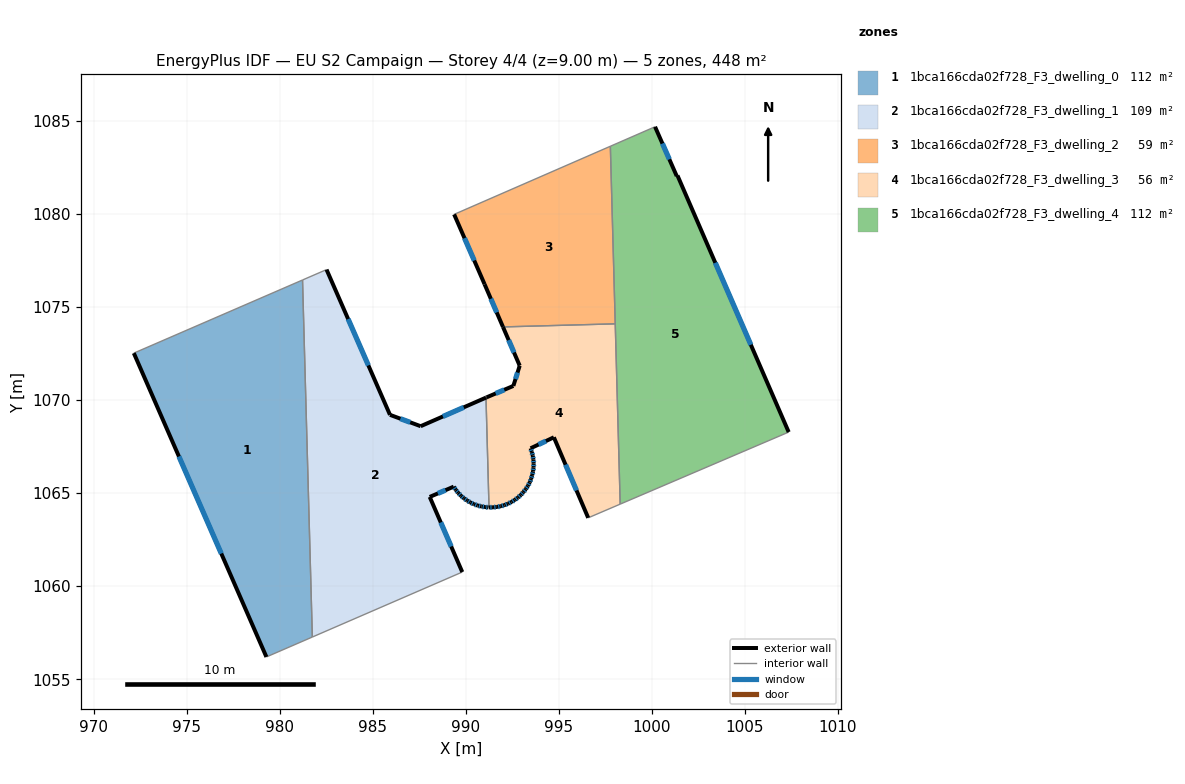
=== STOREY PLAN SPEC (per zone: floor XY polygon, exterior-wall plan segments, windows/doors) ===
zone 1: 1bca166cda02f728_F3_dwelling_0  (112.1 m²)
  floor: (981.23, 1076.46) (981.76, 1057.27) (979.29, 1056.20) (972.16, 1072.53)
  exterior wall: (972.16, 1072.53) – (979.29, 1056.20)  [17.8 m]
    window: (974.58, 1066.97) – (976.86, 1061.75)  [5.5 m²]
  interior walls: 3
zone 2: 1bca166cda02f728_F3_dwelling_1  (109.1 m²)
  floor: (991.09, 1070.14) (991.25, 1064.23) (991.22, 1064.23) (991.04, 1064.25) (990.84, 1064.29) (990.64, 1064.33) (990.44, 1064.41) (990.25, 1064.50) (990.08, 1064.60) (989.91, 1064.72) (989.74, 1064.86) (989.60, 1065.01) (989.47, 1065.17) (989.35, 1065.35) (988.06, 1064.80) (989.81, 1060.76) (981.76, 1057.27) (981.23, 1076.46) (982.52, 1077.02) (985.93, 1069.21) (987.58, 1068.60)
  exterior wall: (990.44, 1064.41) – (990.64, 1064.33)  [0.2 m]
    window: (990.51, 1064.38) – (990.57, 1064.36)  [0.1 m²]
  exterior wall: (990.25, 1064.50) – (990.44, 1064.41)  [0.2 m]
    window: (990.31, 1064.47) – (990.38, 1064.44)  [0.1 m²]
  exterior wall: (990.08, 1064.60) – (990.25, 1064.50)  [0.2 m]
    window: (990.14, 1064.57) – (990.19, 1064.53)  [0.1 m²]
  exterior wall: (989.91, 1064.72) – (990.08, 1064.60)  [0.2 m]
    window: (989.96, 1064.68) – (990.02, 1064.64)  [0.1 m²]
  exterior wall: (989.74, 1064.86) – (989.91, 1064.72)  [0.2 m]
    window: (989.80, 1064.81) – (989.85, 1064.77)  [0.1 m²]
  exterior wall: (989.60, 1065.01) – (989.74, 1064.86)  [0.2 m]
    window: (989.65, 1064.96) – (989.69, 1064.91)  [0.1 m²]
  exterior wall: (989.47, 1065.17) – (989.60, 1065.01)  [0.2 m]
    window: (989.51, 1065.12) – (989.55, 1065.07)  [0.1 m²]
  exterior wall: (989.35, 1065.35) – (989.47, 1065.17)  [0.2 m]
    window: (989.39, 1065.29) – (989.43, 1065.23)  [0.1 m²]
  exterior wall: (988.06, 1064.80) – (989.35, 1065.35)  [1.4 m]
    window: (988.50, 1064.99) – (988.92, 1065.16)  [0.4 m²]
  exterior wall: (989.81, 1060.76) – (988.06, 1064.80)  [4.4 m]
    window: (989.22, 1062.13) – (988.66, 1063.42)  [1.3 m²]
  exterior wall: (985.93, 1069.21) – (982.52, 1077.02)  [8.5 m]
    window: (984.77, 1071.87) – (983.68, 1074.36)  [2.6 m²]
  exterior wall: (987.58, 1068.60) – (985.93, 1069.21)  [1.8 m]
    window: (987.02, 1068.81) – (986.49, 1069.00)  [0.5 m²]
  exterior wall: (991.09, 1070.14) – (987.58, 1068.60)  [3.8 m]
    window: (989.89, 1069.61) – (988.77, 1069.12)  [1.2 m²]
  exterior wall: (991.22, 1064.23) – (991.25, 1064.23)  [0.0 m]
  exterior wall: (991.04, 1064.25) – (991.22, 1064.23)  [0.2 m]
    window: (991.10, 1064.25) – (991.16, 1064.24)  [0.1 m²]
  exterior wall: (990.84, 1064.29) – (991.04, 1064.25)  [0.2 m]
    window: (990.91, 1064.27) – (990.97, 1064.26)  [0.1 m²]
  exterior wall: (990.64, 1064.33) – (990.84, 1064.29)  [0.2 m]
    window: (990.71, 1064.32) – (990.77, 1064.30)  [0.1 m²]
  interior walls: 4
zone 3: 1bca166cda02f728_F3_dwelling_2  (59.0 m²)
  floor: (997.77, 1083.65) (998.04, 1074.10) (992.00, 1073.94) (991.02, 1076.23) (989.38, 1079.99)
  exterior wall: (991.02, 1076.23) – (992.00, 1073.94)  [2.5 m]
    window: (991.35, 1075.45) – (991.67, 1074.72)  [0.8 m²]
  exterior wall: (989.38, 1079.99) – (991.02, 1076.23)  [4.1 m]
    window: (989.93, 1078.71) – (990.46, 1077.51)  [1.3 m²]
  interior walls: 3
zone 4: 1bca166cda02f728_F3_dwelling_3  (56.0 m²)
  floor: (998.04, 1074.10) (998.30, 1064.41) (996.58, 1063.67) (994.74, 1068.00) (993.49, 1067.41) (993.55, 1067.21) (993.60, 1067.01) (993.64, 1066.80) (993.65, 1066.60) (993.65, 1066.38) (993.62, 1066.17) (993.57, 1065.97) (993.52, 1065.77) (993.44, 1065.58) (993.34, 1065.39) (993.23, 1065.22) (993.10, 1065.06) (992.96, 1064.90) (992.80, 1064.76) (992.64, 1064.64) (992.46, 1064.53) (992.27, 1064.43) (992.08, 1064.36) (991.88, 1064.29) (991.67, 1064.26) (991.46, 1064.24) (991.25, 1064.23) (991.09, 1070.14) (991.12, 1070.15) (992.56, 1070.77) (992.90, 1071.85) (992.00, 1073.94)
  exterior wall: (993.60, 1067.01) – (993.55, 1067.21)  [0.2 m]
    window: (993.59, 1067.08) – (993.57, 1067.15)  [0.1 m²]
  exterior wall: (993.64, 1066.80) – (993.60, 1067.01)  [0.2 m]
    window: (993.63, 1066.88) – (993.62, 1066.94)  [0.1 m²]
  exterior wall: (993.65, 1066.60) – (993.64, 1066.80)  [0.2 m]
    window: (993.65, 1066.67) – (993.64, 1066.73)  [0.1 m²]
  exterior wall: (993.65, 1066.38) – (993.65, 1066.60)  [0.2 m]
    window: (993.65, 1066.46) – (993.65, 1066.52)  [0.1 m²]
  exterior wall: (993.62, 1066.17) – (993.65, 1066.38)  [0.2 m]
    window: (993.63, 1066.25) – (993.64, 1066.31)  [0.1 m²]
  exterior wall: (993.57, 1065.97) – (993.62, 1066.17)  [0.2 m]
    window: (993.59, 1066.04) – (993.60, 1066.11)  [0.1 m²]
  exterior wall: (993.52, 1065.77) – (993.57, 1065.97)  [0.2 m]
    window: (993.54, 1065.84) – (993.55, 1065.91)  [0.1 m²]
  exterior wall: (993.44, 1065.58) – (993.52, 1065.77)  [0.2 m]
    window: (993.47, 1065.65) – (993.49, 1065.71)  [0.1 m²]
  exterior wall: (993.34, 1065.39) – (993.44, 1065.58)  [0.2 m]
    window: (993.38, 1065.46) – (993.41, 1065.52)  [0.1 m²]
  exterior wall: (993.23, 1065.22) – (993.34, 1065.39)  [0.2 m]
    window: (993.27, 1065.28) – (993.30, 1065.33)  [0.1 m²]
  exterior wall: (993.10, 1065.06) – (993.23, 1065.22)  [0.2 m]
    window: (993.14, 1065.11) – (993.18, 1065.16)  [0.1 m²]
  exterior wall: (992.96, 1064.90) – (993.10, 1065.06)  [0.2 m]
    window: (993.01, 1064.96) – (993.05, 1065.00)  [0.1 m²]
  exterior wall: (992.80, 1064.76) – (992.96, 1064.90)  [0.2 m]
    window: (992.86, 1064.81) – (992.91, 1064.86)  [0.1 m²]
  exterior wall: (992.64, 1064.64) – (992.80, 1064.76)  [0.2 m]
    window: (992.69, 1064.68) – (992.75, 1064.72)  [0.1 m²]
  exterior wall: (992.46, 1064.53) – (992.64, 1064.64)  [0.2 m]
    window: (992.52, 1064.56) – (992.58, 1064.60)  [0.1 m²]
  exterior wall: (992.27, 1064.43) – (992.46, 1064.53)  [0.2 m]
    window: (992.33, 1064.46) – (992.39, 1064.49)  [0.1 m²]
  exterior wall: (992.08, 1064.36) – (992.27, 1064.43)  [0.2 m]
    window: (992.15, 1064.38) – (992.21, 1064.41)  [0.1 m²]
  exterior wall: (991.88, 1064.29) – (992.08, 1064.36)  [0.2 m]
    window: (991.95, 1064.32) – (992.01, 1064.34)  [0.1 m²]
  exterior wall: (991.67, 1064.26) – (991.88, 1064.29)  [0.2 m]
    window: (991.74, 1064.27) – (991.81, 1064.28)  [0.1 m²]
  exterior wall: (991.46, 1064.24) – (991.67, 1064.26)  [0.2 m]
    window: (991.53, 1064.25) – (991.60, 1064.25)  [0.1 m²]
  exterior wall: (991.25, 1064.23) – (991.46, 1064.24)  [0.2 m]
    window: (991.32, 1064.24) – (991.39, 1064.24)  [0.1 m²]
  exterior wall: (991.12, 1070.15) – (991.09, 1070.14)  [0.0 m]
  exterior wall: (992.56, 1070.77) – (991.12, 1070.15)  [1.6 m]
    window: (992.07, 1070.56) – (991.61, 1070.36)  [0.5 m²]
  exterior wall: (992.90, 1071.85) – (992.56, 1070.77)  [1.1 m]
    window: (992.78, 1071.48) – (992.68, 1071.14)  [0.3 m²]
  exterior wall: (992.00, 1073.94) – (992.90, 1071.85)  [2.3 m]
    window: (992.31, 1073.23) – (992.60, 1072.56)  [0.7 m²]
  exterior wall: (994.74, 1068.00) – (996.58, 1063.67)  [4.7 m]
    window: (995.37, 1066.53) – (995.96, 1065.15)  [1.4 m²]
  exterior wall: (993.49, 1067.41) – (994.74, 1068.00)  [1.4 m]
    window: (993.91, 1067.61) – (994.31, 1067.80)  [0.4 m²]
  exterior wall: (993.55, 1067.21) – (993.49, 1067.41)  [0.2 m]
    window: (993.53, 1067.28) – (993.51, 1067.35)  [0.1 m²]
  interior walls: 4
zone 5: 1bca166cda02f728_F3_dwelling_4  (112.0 m²)
  floor: (1001.38, 1082.08) (1007.36, 1068.28) (998.30, 1064.41) (997.77, 1083.65) (1000.18, 1084.70) (1001.34, 1082.05)
  exterior wall: (1001.34, 1082.05) – (1000.18, 1084.70)  [2.9 m]
    window: (1000.95, 1082.95) – (1000.57, 1083.80)  [0.9 m²]
  exterior wall: (1001.34, 1082.05) – (1001.38, 1082.08)  [0.1 m]
  exterior wall: (1007.36, 1068.28) – (1001.38, 1082.08)  [15.0 m]
    window: (1005.33, 1072.98) – (1003.42, 1077.38)  [4.6 m²]
  interior walls: 4

=== DERIVED (storey summary) ===
Building: EU S2 Campaign
Storey: 4 of 4  (floor level z = 9.00 m)
Storey gross floor area: 448.2 m²
Zones on this storey: 5
  - 1bca166cda02f728_F3_dwelling_0: floor 112.1 m²; exterior wall 17.8 m (53.5 m²); 1 window(s) 5.5 m²; WWR 10.2%
  - 1bca166cda02f728_F3_dwelling_1: floor 109.1 m²; exterior wall 22.2 m (66.6 m²); 16 window(s) 6.8 m²; WWR 10.2%
  - 1bca166cda02f728_F3_dwelling_2: floor 59.0 m²; exterior wall 6.6 m (19.8 m²); 2 window(s) 2.0 m²; WWR 10.2%
  - 1bca166cda02f728_F3_dwelling_3: floor 56.0 m²; exterior wall 15.7 m (47.1 m²); 27 window(s) 4.8 m²; WWR 10.2%
  - 1bca166cda02f728_F3_dwelling_4: floor 112.0 m²; exterior wall 18.0 m (53.9 m²); 2 window(s) 5.5 m²; WWR 10.2%
Zone adjacency (shared interzone walls):
  - 1bca166cda02f728_F3_dwelling_0 ↔ 1bca166cda02f728_F3_dwelling_1
  - 1bca166cda02f728_F3_dwelling_1 ↔ 1bca166cda02f728_F3_dwelling_3
  - 1bca166cda02f728_F3_dwelling_2 ↔ 1bca166cda02f728_F3_dwelling_3
  - 1bca166cda02f728_F3_dwelling_2 ↔ 1bca166cda02f728_F3_dwelling_4
  - 1bca166cda02f728_F3_dwelling_3 ↔ 1bca166cda02f728_F3_dwelling_4